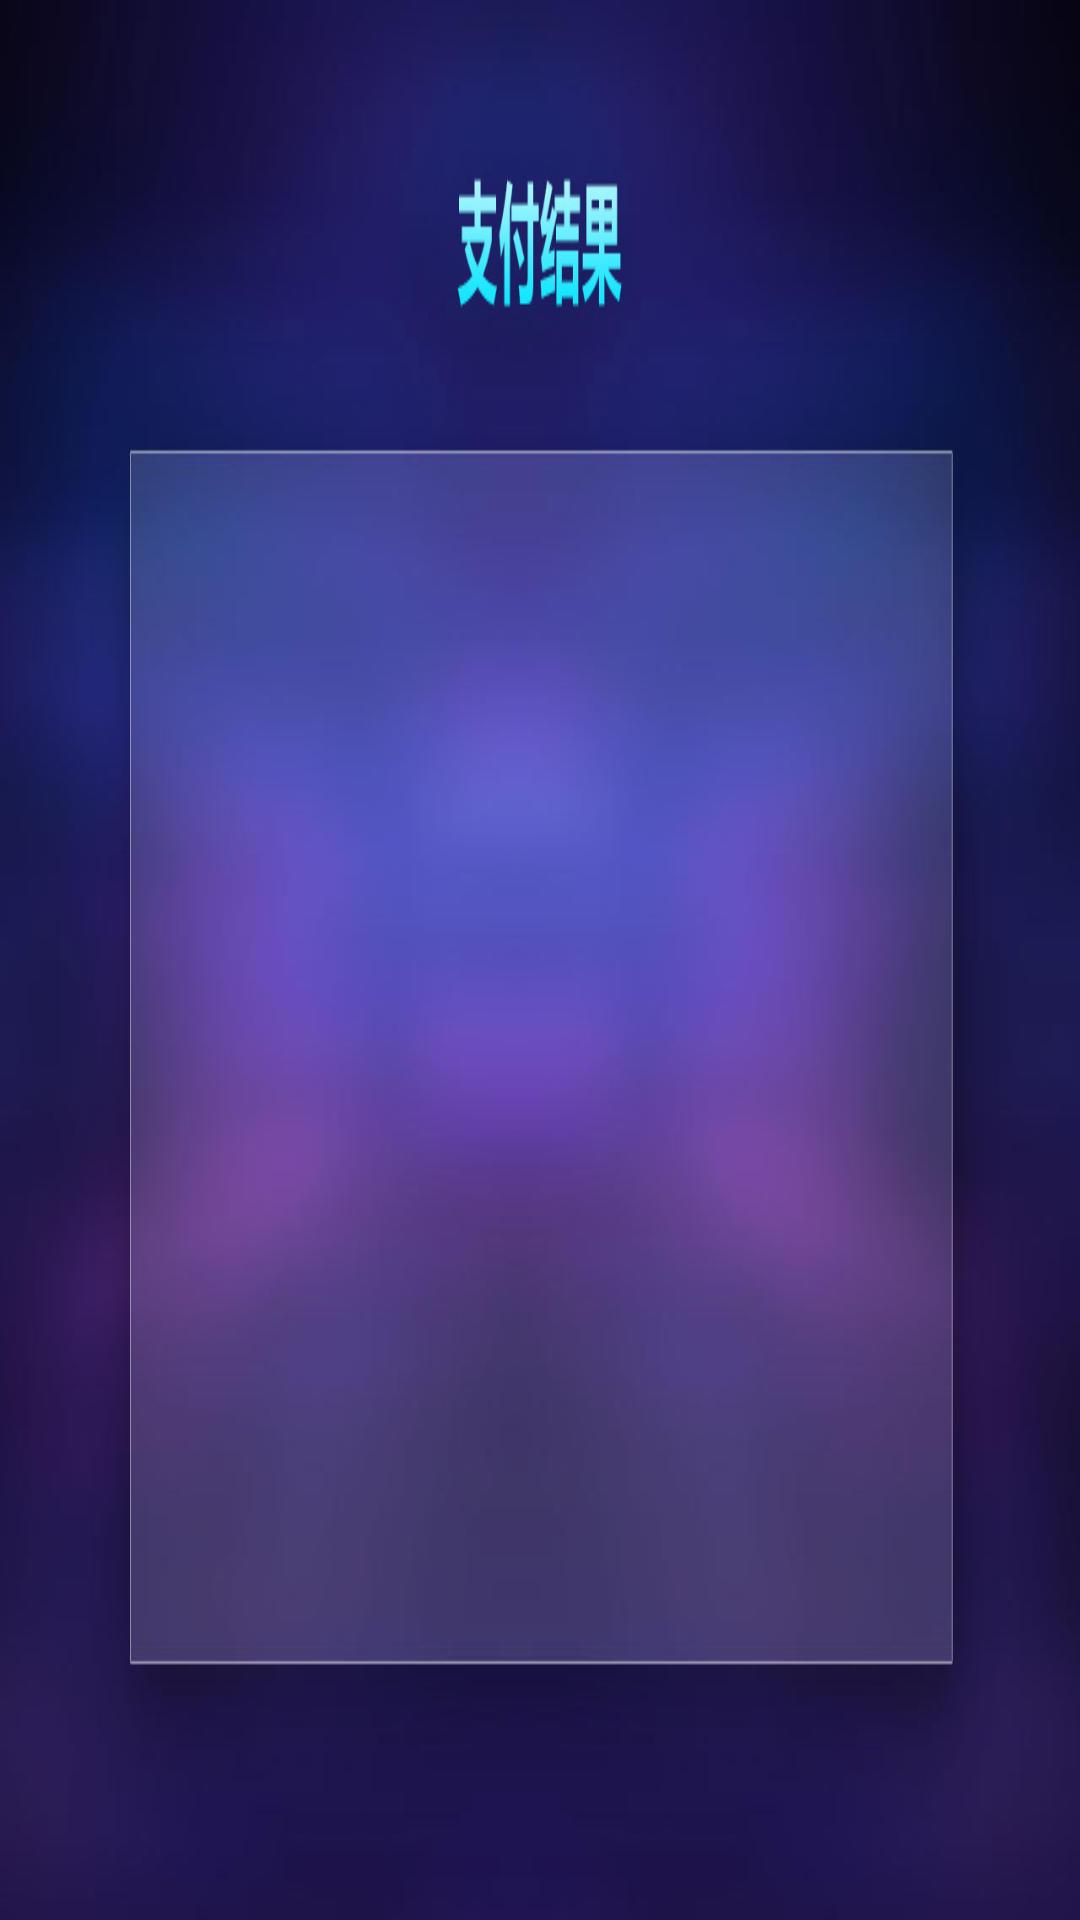

The Android layout XML behind this screen, and the referenced resources:
<!-- AndroidManifest.xml: application theme AppTheme -->
<!-- res/layout/sdk_activity_order_failure.xml -->
<?xml version="1.0" encoding="utf-8"?>
<LinearLayout xmlns:android="http://schemas.android.com/apk/res/android"
    android:layout_width="match_parent"
    android:layout_height="match_parent"
    android:background="@drawable/ic_payment_result"
    android:orientation="vertical" >
    
    <LinearLayout 
        android:layout_width="match_parent"
        android:layout_height="wrap_content"
        android:layout_marginTop="230dp"
        android:layout_marginLeft="360dp"
        android:orientation="horizontal">
        <ImageView 
            android:layout_width="100dp"
            android:layout_height="100dp"
            android:src="@drawable/ic_result_no"/>
        <TextView 
            android:id="@+id/tv_message"
            android:layout_width="wrap_content"
            android:layout_height="wrap_content"
            android:layout_marginLeft="50dp"
            android:layout_gravity="center"
            android:textSize="50sp"
            android:textColor="#F9F9F9"
            android:text="您输入的信息有误，请重新输入！"/>
    </LinearLayout>
    
    <Button
            android:id="@+id/btn_order_failure"
            android:layout_gravity="center_horizontal"
            android:layout_marginTop="50dp"
            android:layout_width="180dp"
            android:layout_height="50dp"
            android:background="@drawable/ic_button_back"
            android:onClick="returnActivity" />


</LinearLayout>
<!-- resources referenced by this layout -->
<resources>
  <!-- drawable ic_button_back: png bitmap (drawable-xhdpi, 2833 bytes) -->
  <!-- drawable ic_payment_result: jpg bitmap (drawable-xhdpi, 48427 bytes) -->
  <!-- drawable ic_result_no: png bitmap (drawable-xhdpi, 4590 bytes) -->
  <style name="AppTheme" parent="AppBaseTheme">
          
      </style>
  <style name="AppBaseTheme" parent="android:Theme.Light">
          
      </style>
</resources>
